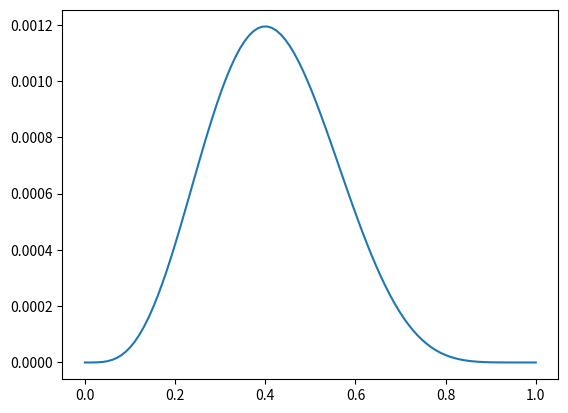

Write the Python code that produced this figure.
flips = [0, 0, 1, 1, 1, 1, 0, 0, 0, 0]
flips

import numpy as np
import matplotlib.pyplot as plt

theta = np.linspace(0, 1, 100)
plt.plot(theta, theta**4 * (1-theta)**6);

